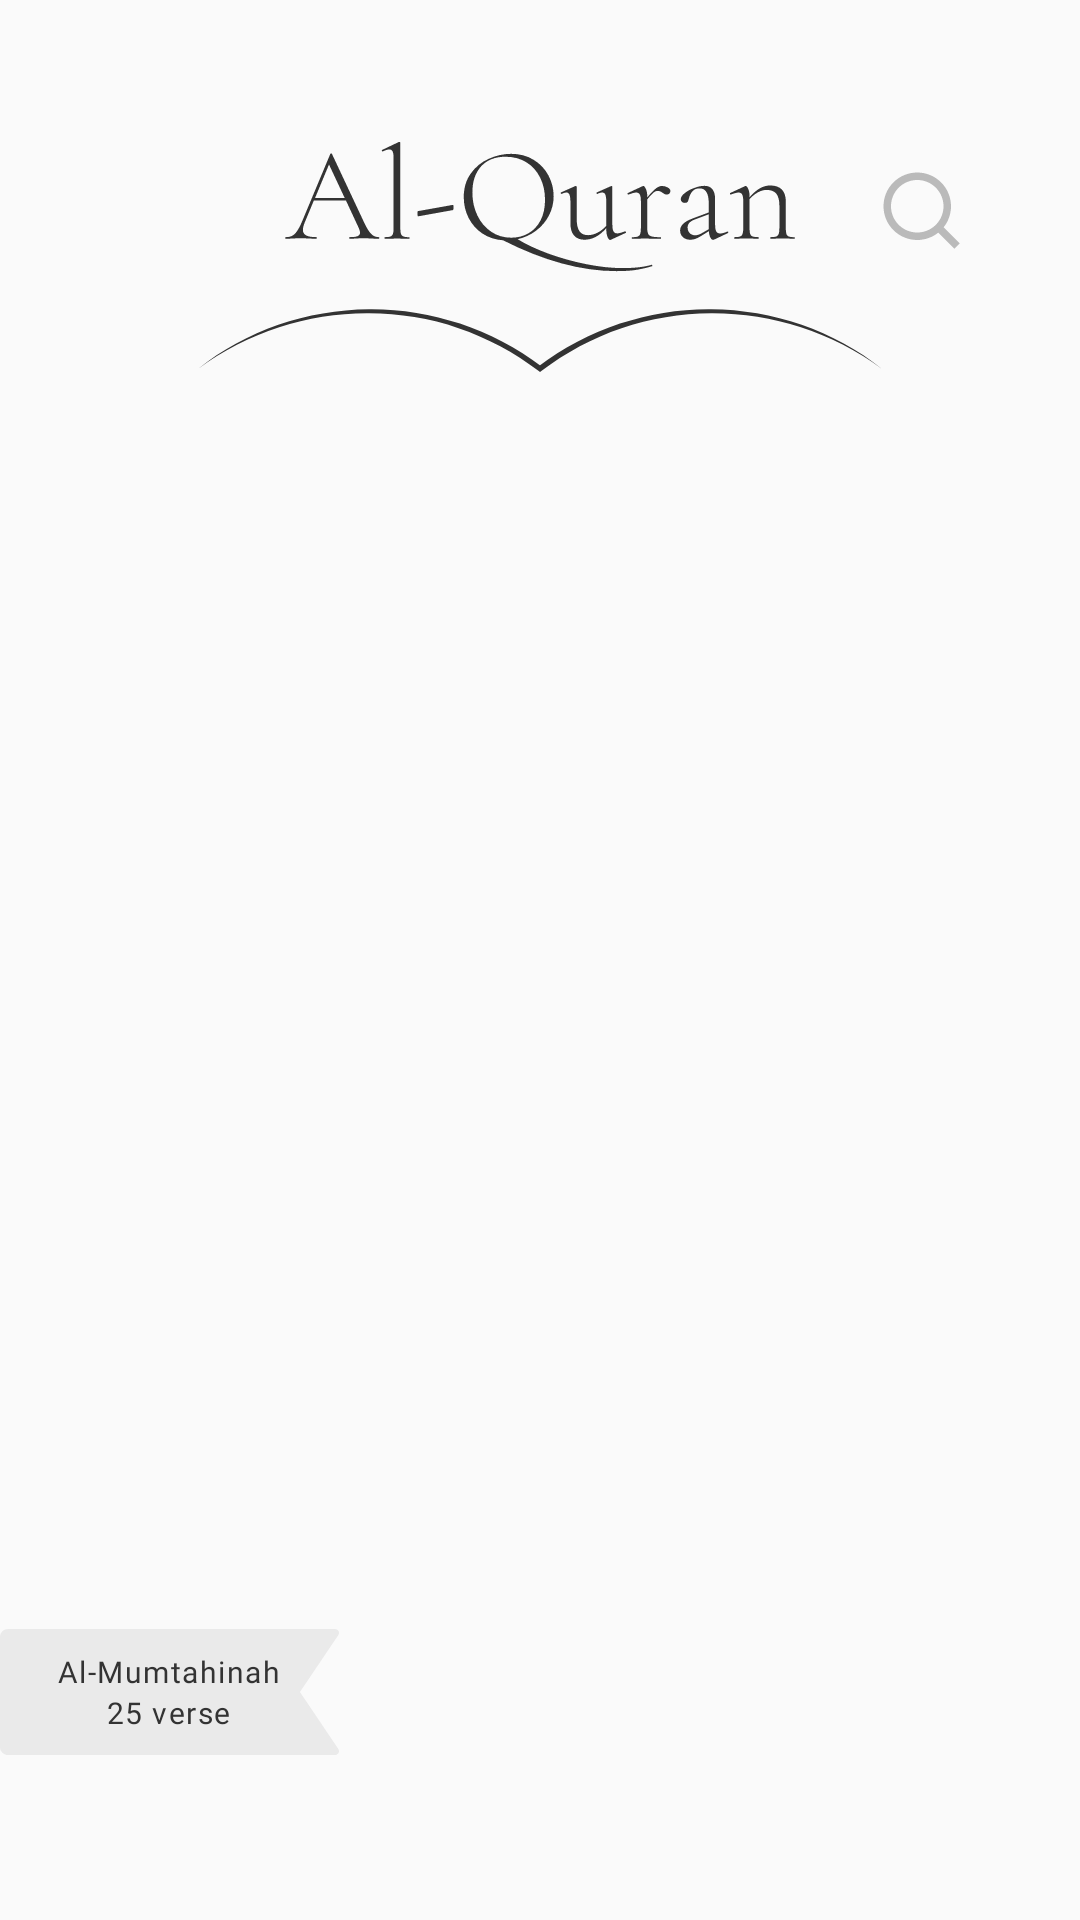

Produce the Android XML layout that renders to this screen, including the resource entries it uses.
<!-- AndroidManifest.xml: application theme AppTheme -->
<!-- res/layout/fragment_home.xml -->
<?xml version="1.0" encoding="utf-8"?>
<androidx.appcompat.widget.LinearLayoutCompat
    xmlns:android="http://schemas.android.com/apk/res/android"
    xmlns:app="http://schemas.android.com/apk/res-auto"
    xmlns:tools="http://schemas.android.com/tools"
    android:orientation="vertical"
    android:layout_width="match_parent"
    android:layout_height="match_parent"
    tools:context=".view.ui.HomeFragment">

    <androidx.constraintlayout.widget.ConstraintLayout
        android:layout_width="match_parent"
        android:layout_height="wrap_content">

        <ImageView
            android:id="@+id/logo_home_image"
            android:layout_width="0dp"
            android:layout_height="wrap_content"
            android:layout_marginTop="40dp"
            android:paddingBottom="20dp"
            android:foregroundGravity="center_horizontal"
            android:src="@drawable/ic_logo_al_quran_big"
            app:layout_constraintEnd_toEndOf="parent"
            app:layout_constraintHorizontal_bias="0.5"
            app:layout_constraintStart_toStartOf="parent"
            app:layout_constraintTop_toTopOf="parent"/>













        <ImageView
            android:id="@+id/search_home_image"
            android:layout_width="30dp"
            android:layout_height="30dp"
            android:layout_marginTop="55dp"
            android:layout_marginEnd="38dp"
            android:layout_marginRight="38dp"
            android:src="@drawable/ic_search"
            app:tint="@color/mainGrey"
            app:layout_constraintEnd_toEndOf="parent"
            app:layout_constraintRight_toRightOf="parent"
            app:layout_constraintTop_toTopOf="parent" />

    </androidx.constraintlayout.widget.ConstraintLayout>

    <androidx.constraintlayout.widget.ConstraintLayout
        android:layout_width="match_parent"
        android:layout_height="match_parent">

        <androidx.recyclerview.widget.RecyclerView

            android:id="@+id/surahs_home_list"
            app:layout_constraintTop_toTopOf="parent"
            android:overScrollMode="never"
            android:scrollbarFadeDuration="@integer/material_motion_duration_long_1"
            android:layout_width="match_parent"
            android:layout_height="wrap_content"
            android:scrollbars="vertical"
            tools:listitem="@layout/sures_list_item"
            android:background="@color/backgroundLight"
            app:layoutManager="androidx.recyclerview.widget.LinearLayoutManager"
            android:requiresFadingEdge="vertical"
            android:fadingEdgeLength="30dp">

        </androidx.recyclerview.widget.RecyclerView>

        <include layout="@layout/bookmark"
            android:layout_height="wrap_content"
            android:layout_width="wrap_content"
            app:layout_constraintStart_toStartOf="parent"
            app:layout_constraintBottom_toBottomOf="parent"
            android:layout_marginBottom="55dp"/>

    </androidx.constraintlayout.widget.ConstraintLayout>

</androidx.appcompat.widget.LinearLayoutCompat>
<!-- res/layout/sures_list_item.xml (included above) -->
<?xml version="1.0" encoding="utf-8"?>
<androidx.cardview.widget.CardView xmlns:android="http://schemas.android.com/apk/res/android"
    android:layout_width="match_parent"
    android:layout_height="wrap_content"
    xmlns:app="http://schemas.android.com/apk/res-auto"
    xmlns:tools="http://schemas.android.com/tools">

    <androidx.constraintlayout.widget.ConstraintLayout
        android:layout_width="match_parent"
        android:layout_height="wrap_content"
        android:orientation="horizontal"
        android:paddingStart="28dp"
        android:paddingEnd="28dp"
        android:paddingRight="28dp"
        android:paddingBottom="32dp"
        android:paddingTop="32dp"
        android:background="@color/backgroundLight"
        android:paddingLeft="28dp">

        <TextView
            android:id="@+id/number_surah_item_text"
            android:layout_width="wrap_content"
            android:layout_height="wrap_content"
            android:fontFamily="@font/roboto_black"
            android:letterSpacing="0.05"
            tools:text="@string/_114"
            android:textColor="@color/mainBlack"
            android:textSize="12sp"
            app:layout_constraintBottom_toBottomOf="parent"
            app:layout_constraintStart_toStartOf="parent"
            app:layout_constraintTop_toTopOf="parent" />

        <TextView
            android:id="@+id/name_surah_item_text"
            android:layout_width="wrap_content"
            android:maxWidth="160dp"
            android:layout_height="wrap_content"
            android:layout_marginStart="50dp"
            android:layout_marginLeft="28dp"
            android:fontFamily="@font/roboto_light"
            android:gravity="center_vertical"
            android:letterSpacing="0.05"
            tools:text="@string/an_nas"
            android:ellipsize="end"
            android:maxLines="1"
            android:textColor="@color/mainBlack"
            android:textSize="23sp"
            app:layout_constraintBottom_toBottomOf="parent"
            app:layout_constraintStart_toStartOf="parent"
            app:layout_constraintTop_toTopOf="parent"/>

        <androidx.appcompat.widget.LinearLayoutCompat
            android:id="@+id/place_count_surah_item_block"
            android:layout_width="wrap_content"
            android:layout_height="wrap_content"
            android:orientation="vertical"
            app:layout_constraintBottom_toBottomOf="parent"
            app:layout_constraintTop_toTopOf="parent"
            app:layout_constraintEnd_toEndOf="parent"
            android:layout_marginEnd="58dp"
            android:layout_marginRight="58dp">

            <TextView
                android:id="@+id/place_surah_item_text"
                android:layout_width="wrap_content"
                android:layout_height="wrap_content"
                android:layout_gravity="center_horizontal"
                android:fontFamily="@font/roboto_light"
                android:letterSpacing="0.05"
                android:text="@string/makkah"
                android:textColor="@color/mainGrey"
                android:textSize="13sp" />

            <TextView
                android:id="@+id/ayahscount_surah_item_text"
                android:layout_width="wrap_content"
                android:layout_height="wrap_content"
                android:layout_gravity="center_horizontal"
                android:fontFamily="@font/roboto_light"
                android:letterSpacing="0.05"
                android:text="@string/_6"
                android:textColor="@color/mainGrey"
                android:textSize="13sp" />

        </androidx.appcompat.widget.LinearLayoutCompat>

        <ImageView
            android:id="@+id/play_surah_item_image"
            android:layout_width="wrap_content"
            android:layout_height="wrap_content"
            android:src="@drawable/ic_play_audio"
            app:layout_constraintBottom_toBottomOf="parent"
            app:layout_constraintEnd_toEndOf="parent"
            app:layout_constraintTop_toTopOf="parent" />

    </androidx.constraintlayout.widget.ConstraintLayout>

</androidx.cardview.widget.CardView>
<!-- res/layout/bookmark.xml (included above) -->
<?xml version="1.0" encoding="utf-8"?>
<FrameLayout
    xmlns:android="http://schemas.android.com/apk/res/android"
    android:layout_width="wrap_content"
    android:layout_height="wrap_content"
    xmlns:app="http://schemas.android.com/apk/res-auto"
    android:background="@drawable/ic_bookmark_shape_new">

    <androidx.appcompat.widget.LinearLayoutCompat
        android:layout_width="wrap_content"
        android:layout_height="wrap_content"
        android:orientation="vertical"
        android:layout_gravity="center">

        <TextView
            android:layout_width="wrap_content"
            android:layout_height="wrap_content"
            android:text="Al-Mumtahinah"
            android:textColor="@color/mainBlack"
            android:fontFamily="@font/roboto_light"
            android:letterSpacing="0.05"
            android:textSize="10dp"
            android:layout_gravity="center_horizontal"/>

        <TextView
            android:layout_width="wrap_content"
            android:layout_height="wrap_content"
            android:letterSpacing="0.05"
            android:text="25 verse"
            android:textColor="@color/mainBlack"
            android:fontFamily="@font/roboto_light"
            android:textSize="10dp"
            android:layout_gravity="center_horizontal"/>

    </androidx.appcompat.widget.LinearLayoutCompat>

</FrameLayout>
<!-- resources referenced by this layout -->
<resources>
  <color name="backgroundLight">#FEFEFE</color>
  <color name="mainBlack">#333333</color>
  <color name="mainGrey">#BABABA</color>
  <!-- drawable ic_bookmark_shape_new (drawable) -->
  <vector xmlns:android="http://schemas.android.com/apk/res/android"
      android:width="113dp"
      android:height="42dp"
      android:viewportWidth="113"
      android:viewportHeight="42">
    <path
        android:pathData="M0,39.375L0,2.625C0,1.929 0.297,1.261 0.827,0.769C1.356,0.277 2.074,-0 2.823,-0L111.587,-0C111.839,-0 112.087,0.062 112.304,0.181C112.522,0.3 112.701,0.472 112.823,0.677C112.946,0.882 113.006,1.114 112.999,1.349C112.992,1.583 112.918,1.812 112.784,2.011L99.975,21L112.781,39.989C112.915,40.188 112.99,40.416 112.997,40.651C113.004,40.885 112.943,41.117 112.821,41.322C112.699,41.527 112.521,41.698 112.303,41.818C112.086,41.937 111.839,42 111.587,42L2.823,42C2.074,42 1.356,41.723 0.827,41.231C0.297,40.739 0,40.071 0,39.375Z"
        android:strokeAlpha="0.7"
        android:fillColor="#E3E3E3"
        android:fillAlpha="0.7"/>
  </vector>
  <!-- drawable ic_istiazah_big: vector/xml drawable (drawable, 58592 chars, omitted) -->
  <!-- drawable ic_logo_al_quran_big: vector/xml drawable (drawable, 11986 chars, omitted) -->
  <!-- drawable ic_play_audio (drawable) -->
  <vector xmlns:android="http://schemas.android.com/apk/res/android"
      android:width="24dp"
      android:height="24dp"
      android:viewportWidth="24"
      android:viewportHeight="24">
    <group>
      <clip-path
          android:pathData="M0,0h24v24h-24z"/>
      <path
          android:pathData="M5.982,2.7053L20.8683,11.3894C20.975,11.4519 21.0635,11.5411 21.125,11.6484C21.1865,11.7556 21.2188,11.8771 21.2188,12.0007C21.2188,12.1243 21.1865,12.2458 21.125,12.353C21.0635,12.4603 20.975,12.5495 20.8683,12.612L5.982,21.2962C5.8741,21.3591 5.7516,21.3924 5.6267,21.3927C5.5018,21.393 5.3791,21.3603 5.2709,21.2979C5.1628,21.2355 5.073,21.1455 5.0108,21.0373C4.9486,20.929 4.9161,20.8062 4.9167,20.6813V3.3173C4.9166,3.1926 4.9495,3.0702 5.0119,2.9623C5.0743,2.8544 5.1641,2.7649 5.2722,2.7028C5.3802,2.6407 5.5028,2.6083 5.6274,2.6087C5.752,2.6091 5.8744,2.6424 5.982,2.7053Z"
          android:fillColor="#333333"/>
    </group>
  </vector>
  <!-- drawable ic_search (drawable) -->
  <vector xmlns:android="http://schemas.android.com/apk/res/android"
      android:width="24dp"
      android:height="24dp"
      android:viewportWidth="24"
      android:viewportHeight="24">
    <path
        android:pathData="M18.031,16.617L22.314,20.899L20.899,22.314L16.617,18.031C15.0237,19.3082 13.042,20.0029 11,20C6.032,20 2,15.968 2,11C2,6.032 6.032,2 11,2C15.968,2 20,6.032 20,11C20.0029,13.042 19.3082,15.0237 18.031,16.617ZM16.025,15.875C17.2941,14.5699 18.0029,12.8204 18,11C18,7.132 14.867,4 11,4C7.132,4 4,7.132 4,11C4,14.867 7.132,18 11,18C12.8204,18.0029 14.5699,17.2941 15.875,16.025L16.025,15.875Z"
        android:fillColor="#BABABA"/>
  </vector>
  <string name="_114">114</string>
  <string name="_6">6</string>
  <string name="an_nas">An-Nas</string>
  <string name="makkah">Makkah</string>
  <style name="AppTheme" parent="Theme.AppCompat.Light.NoActionBar">
          
          <item name="colorPrimary">@color/mainBlack</item>
          <item name="colorPrimaryDark">@color/mainBlack</item>
          <item name="colorAccent">@color/accentBlue</item>
  
      </style>
  <color name="accentBlue">#577CB2</color>
</resources>
